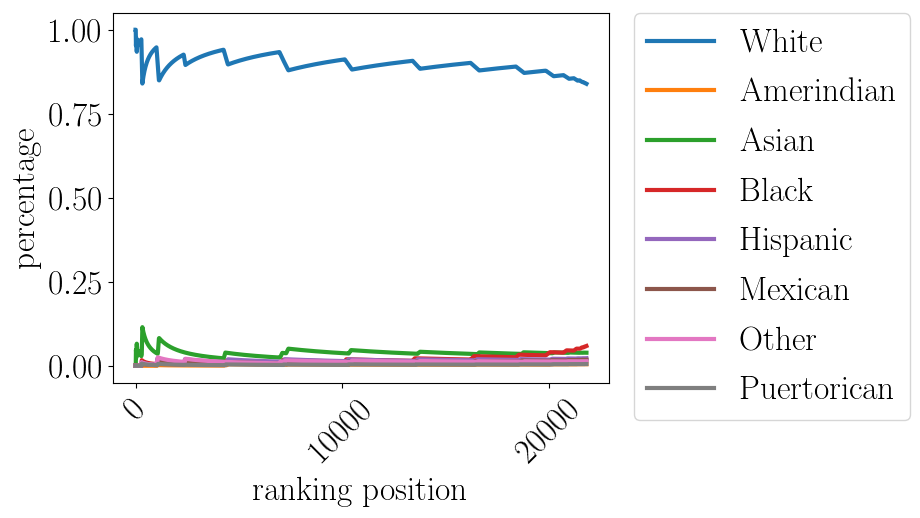

Source data for this figure (header and first rows):
pos, White, Amerindian, Asian, Black, Hispanic, Mexican, Other, Puertorican
0.0, 1.0, 0.0, 0.0, 0.0, 0.0, 0.0, 0.0, 0.0
10.0, 1.0, 0.0, 0.0, 0.0, 0.0, 0.0, 0.0, 0.0
20.0, 0.9524, 0.0, 0.04762, 0.0, 0.0, 0.0, 0.0, 0.0
30.0, 0.9677, 0.0, 0.03226, 0.0, 0.0, 0.0, 0.0, 0.0
40.0, 0.9756, 0.0, 0.02439, 0.0, 0.0, 0.0, 0.0, 0.0
50.0, 0.9412, 0.0, 0.05882, 0.0, 0.0, 0.0, 0.0, 0.0
60.0, 0.9344, 0.0, 0.06557, 0.0, 0.0, 0.0, 0.0, 0.0
70.0, 0.9437, 0.0, 0.05634, 0.0, 0.0, 0.0, 0.0, 0.0
80.0, 0.9506, 0.0, 0.04938, 0.0, 0.0, 0.0, 0.0, 0.0
90.0, 0.956, 0.0, 0.04396, 0.0, 0.0, 0.0, 0.0, 0.0
100.0, 0.9604, 0.0, 0.0396, 0.0, 0.0, 0.0, 0.0, 0.0
110.0, 0.955, 0.0, 0.04505, 0.0, 0.0, 0.0, 0.0, 0.0
120.0, 0.9587, 0.0, 0.04132, 0.0, 0.0, 0.0, 0.0, 0.0
130.0, 0.9618, 0.0, 0.03817, 0.0, 0.0, 0.0, 0.0, 0.0
140.0, 0.9645, 0.0, 0.03546, 0.0, 0.0, 0.0, 0.0, 0.0
150.0, 0.9669, 0.0, 0.03311, 0.0, 0.0, 0.0, 0.0, 0.0
160.0, 0.9627, 0.0, 0.03727, 0.0, 0.0, 0.0, 0.0, 0.0
170.0, 0.9649, 0.0, 0.03509, 0.0, 0.0, 0.0, 0.0, 0.0
180.0, 0.9669, 0.0, 0.03315, 0.0, 0.0, 0.0, 0.0, 0.0
190.0, 0.9581, 0.0, 0.04188, 0.0, 0.0, 0.0, 0.0, 0.0
200.0, 0.9602, 0.0, 0.0398, 0.0, 0.0, 0.0, 0.0, 0.0
210.0, 0.9621, 0.0, 0.03791, 0.0, 0.0, 0.0, 0.0, 0.0
220.0, 0.9638, 0.0, 0.0362, 0.0, 0.0, 0.0, 0.0, 0.0
230.0, 0.9654, 0.0, 0.03463, 0.0, 0.0, 0.0, 0.0, 0.0
240.0, 0.9668, 0.0, 0.0332, 0.0, 0.0, 0.0, 0.0, 0.0
250.0, 0.9681, 0.0, 0.03187, 0.0, 0.0, 0.0, 0.0, 0.0
260.0, 0.9693, 0.0, 0.03065, 0.0, 0.0, 0.0, 0.0, 0.0
270.0, 0.9705, 0.0, 0.02952, 0.0, 0.0, 0.0, 0.0, 0.0
280.0, 0.9715, 0.0, 0.02847, 0.0, 0.0, 0.0, 0.0, 0.0
290.0, 0.9485, 0.0, 0.03093, 0.0, 0.01031, 0.0, 0.01031, 0.0
300.0, 0.9169, 0.0, 0.03322, 0.01661, 0.009967, 0.006645, 0.009967, 0.006645
310.0, 0.8875, 0.0, 0.06431, 0.01608, 0.009646, 0.006431, 0.009646, 0.006431
320.0, 0.8598, 0.0, 0.09346, 0.01558, 0.009346, 0.006231, 0.009346, 0.006231
330.0, 0.8399, 0.0, 0.1148, 0.01511, 0.009063, 0.006042, 0.009063, 0.006042
340.0, 0.8446, 0.0, 0.1114, 0.01466, 0.008798, 0.005865, 0.008798, 0.005865
350.0, 0.849, 0.0, 0.1083, 0.01425, 0.008547, 0.005698, 0.008547, 0.005698
360.0, 0.8532, 0.0, 0.1053, 0.01385, 0.00831, 0.00554, 0.00831, 0.00554
370.0, 0.8571, 0.0, 0.1024, 0.01348, 0.008086, 0.005391, 0.008086, 0.005391
380.0, 0.8609, 0.0, 0.09974, 0.01312, 0.007874, 0.005249, 0.007874, 0.005249
390.0, 0.8645, 0.0, 0.09719, 0.01279, 0.007673, 0.005115, 0.007673, 0.005115
400.0, 0.8678, 0.0, 0.09476, 0.01247, 0.007481, 0.004988, 0.007481, 0.004988
410.0, 0.871, 0.0, 0.09246, 0.01217, 0.007299, 0.004866, 0.007299, 0.004866
420.0, 0.8741, 0.0, 0.09026, 0.01188, 0.007126, 0.004751, 0.007126, 0.004751
430.0, 0.877, 0.0, 0.08817, 0.0116, 0.006961, 0.00464, 0.006961, 0.00464
440.0, 0.8798, 0.0, 0.08617, 0.01134, 0.006803, 0.004535, 0.006803, 0.004535
450.0, 0.8825, 0.0, 0.08426, 0.01109, 0.006652, 0.004435, 0.006652, 0.004435
460.0, 0.885, 0.0, 0.08243, 0.01085, 0.006508, 0.004338, 0.006508, 0.004338
470.0, 0.8875, 0.0, 0.08068, 0.01062, 0.006369, 0.004246, 0.006369, 0.004246
480.0, 0.8898, 0.0, 0.079, 0.0104, 0.006237, 0.004158, 0.006237, 0.004158
490.0, 0.8921, 0.0, 0.07739, 0.01018, 0.00611, 0.004073, 0.00611, 0.004073
500.0, 0.8942, 0.0, 0.07585, 0.00998, 0.005988, 0.003992, 0.005988, 0.003992
510.0, 0.8963, 0.0, 0.07436, 0.009785, 0.005871, 0.003914, 0.005871, 0.003914
520.0, 0.8983, 0.0, 0.07294, 0.009597, 0.005758, 0.003839, 0.005758, 0.003839
530.0, 0.9002, 0.0, 0.07156, 0.009416, 0.00565, 0.003766, 0.00565, 0.003766
540.0, 0.902, 0.0, 0.07024, 0.009242, 0.005545, 0.003697, 0.005545, 0.003697
550.0, 0.9038, 0.0, 0.06897, 0.009074, 0.005445, 0.00363, 0.005445, 0.00363
560.0, 0.9055, 0.0, 0.06774, 0.008913, 0.005348, 0.003565, 0.005348, 0.003565
570.0, 0.9072, 0.0, 0.06655, 0.008757, 0.005254, 0.003503, 0.005254, 0.003503
580.0, 0.9088, 0.0, 0.0654, 0.008606, 0.005164, 0.003442, 0.005164, 0.003442
590.0, 0.9103, 0.0, 0.0643, 0.00846, 0.005076, 0.003384, 0.005076, 0.003384
... 2,120 more rows
